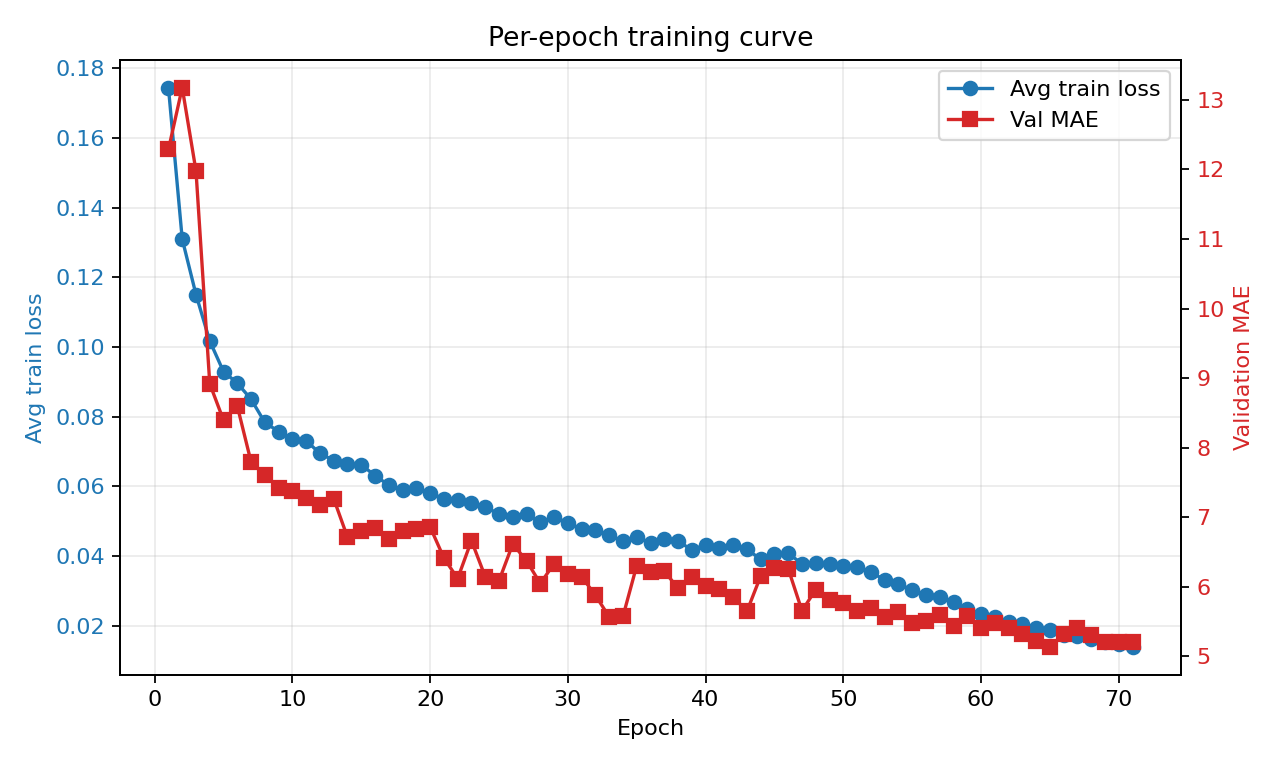

Source data for this figure (header and first rows):
epoch	avg_train_loss	val_mae	step	elapsed_s
1	0.1745	12.29	160	6.33
2	0.131	13.18	322	10.69
3	0.1151	11.98	484	14.90
4	0.1017	8.918	646	19.12
5	0.09292	8.392	808	23.32
6	0.08963	8.597	970	27.52
7	0.085	7.793	1132	31.72
8	0.07833	7.601	1294	35.91
9	0.07572	7.424	1456	40.12
10	0.07368	7.37	1618	44.32
11	0.07306	7.272	1780	48.52
12	0.06948	7.175	1942	52.72
13	0.06741	7.265	2104	56.93
14	0.06636	6.712	2266	61.13
15	0.06618	6.807	2428	65.34
16	0.06308	6.847	2590	69.55
17	0.06031	6.69	2752	73.76
18	0.05881	6.807	2914	77.99
19	0.05963	6.836	3076	82.21
20	0.05809	6.859	3238	86.42
21	0.05639	6.412	3400	90.65
22	0.0562	6.118	3562	94.88
23	0.05517	6.663	3724	99.10
24	0.0542	6.144	3886	103.3
25	0.05195	6.086	4048	107.5
26	0.05123	6.614	4210	111.8
27	0.05209	6.372	4372	116
28	0.04967	6.046	4534	120.2
29	0.05129	6.332	4696	124.5
30	0.04945	6.179	4858	128.7
31	0.04775	6.144	5020	133
32	0.04746	5.876	5182	137.2
33	0.04596	5.567	5344	141.4
34	0.04429	5.573	5506	145.7
35	0.04538	6.304	5668	149.9
36	0.04381	6.205	5830	154.1
37	0.04493	6.223	5992	158.4
38	0.04431	5.979	6154	162.6
39	0.04169	6.143	6316	166.8
40	0.04328	6.013	6478	171.1
41	0.0423	5.967	6640	175.3
42	0.04305	5.856	6802	179.6
43	0.04193	5.645	6964	183.8
44	0.03904	6.153	7126	188
45	0.04053	6.273	7288	192.2
46	0.04076	6.258	7450	196.5
47	0.03775	5.653	7612	200.7
48	0.038	5.96	7774	204.9
49	0.03763	5.804	7936	209.2
50	0.03717	5.767	8098	213.4
51	0.03688	5.654	8260	217.7
52	0.03544	5.689	8422	221.9
53	0.03306	5.557	8584	226.1
54	0.03189	5.632	8746	230.4
55	0.03028	5.475	8908	234.6
56	0.02875	5.502	9070	238.8
57	0.02818	5.591	9232	243.1
58	0.02664	5.429	9394	247.3
59	0.02469	5.583	9556	251.6
60	0.0234	5.4	9718	255.8
... 11 more rows
